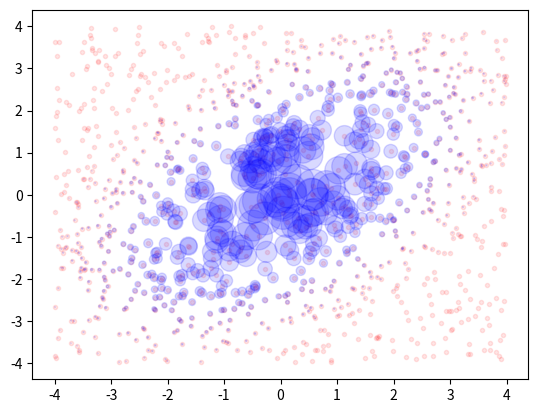

The matplotlib source for this figure: (Note: this script raises an exception after producing the figure.)
import numpy as np
import numpy.random
import scipy.stats
import matplotlib.pyplot as plt 
import seaborn

if __name__ == '__main__':

    N = 1000

    # generate uncorrelated bivariate uniform(-4,4) as our importance
    # distribution q
    u1, u2 = numpy.random.uniform(-4,4, N), numpy.random.uniform(-4,4, N)
    u = np.zeros(shape=(2,N), dtype=float)
    u[0,:] = u1 
    u[1,:] = u2
    plt.scatter(u[0,:], u[1,:], marker='.', label='importance', color='r', alpha=0.1)
    
    # compute weights w ~ p/q
    #                   ~ p 
    # where p ~ mv normal
    rv = scipy.stats.multivariate_normal([0,0], [[1.0, 0.5], [0.5, 1.0]])
    w = np.array([rv.pdf(u[:,i]) for i in np.arange(N)])
    w = w/np.sum(w)  # scale the weights

    # plot_scale_factor is just for aesthetics in the plot!
    plot_scale_factor = 5.0E4
    plt.scatter(u[0,:], u[1,:], marker='o', alpha=0.15, s=plot_scale_factor*w, label='weighted', color='b')
    plt.legend(loc='upper')
    plt.grid()

    plt.title('importance and weighted distribution')
    plt.show()